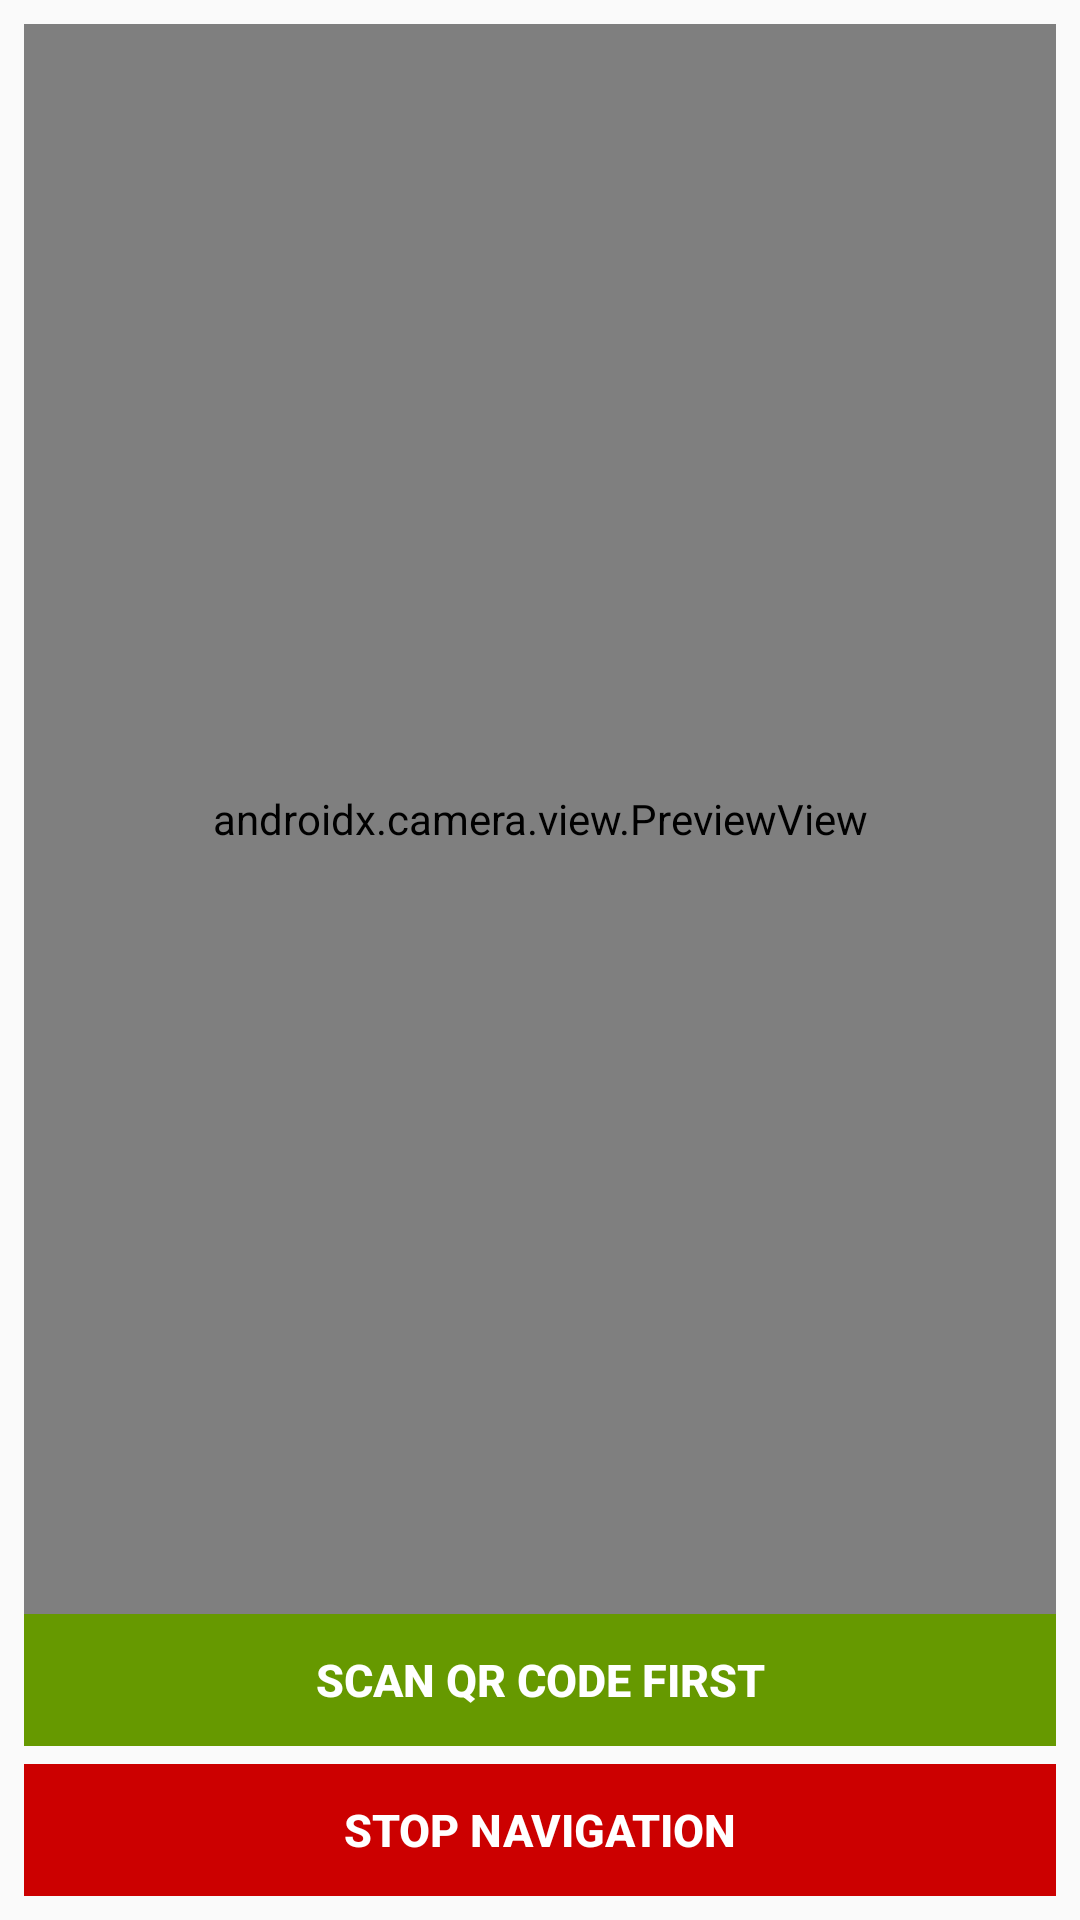

Write the Android layout XML for this screen, with the resource values it uses.
<!-- AndroidManifest.xml: application theme Theme.AppCompat.Light.DarkActionBar -->
<!-- res/layout/fragment_camera.xml -->
<?xml version="1.0" encoding="utf-8"?>
<androidx.constraintlayout.widget.ConstraintLayout
    xmlns:android="http://schemas.android.com/apk/res/android"
    xmlns:app="http://schemas.android.com/apk/res-auto"
    android:layout_width="match_parent"
    android:layout_height="match_parent"
    android:padding="@dimen/screen_padding">

    
    <androidx.camera.view.PreviewView
        android:id="@+id/previewView"
        android:layout_width="0dp"
        android:layout_height="0dp"
        android:scaleType="fitCenter"
        app:layout_constraintTop_toTopOf="parent"
        app:layout_constraintBottom_toTopOf="@id/buttonContainer"
        app:layout_constraintStart_toStartOf="parent"
        app:layout_constraintEnd_toEndOf="parent"
        app:layout_constraintVertical_chainStyle="packed"
        app:layout_constraintVertical_bias="0.0" />

    
    <LinearLayout
        android:id="@+id/buttonContainer"
        android:layout_width="0dp"
        android:layout_height="wrap_content"
        android:orientation="vertical"
        android:layout_marginTop="@dimen/button_spacing"
        app:layout_constraintBottom_toBottomOf="parent"
        app:layout_constraintStart_toStartOf="parent"
        app:layout_constraintEnd_toEndOf="parent">

        
        <Button
            android:id="@+id/startNavigationButton"
            android:layout_width="match_parent"
            android:layout_height="wrap_content"
            android:minHeight="@dimen/min_touch_target"
            android:text="Scan QR Code First"
            android:textSize="@dimen/button_text_size"
            android:textStyle="bold"
            android:padding="@dimen/button_padding"
            android:background="@android:color/holo_green_dark"
            android:textColor="@android:color/white"
            android:enabled="false"
            android:layout_marginBottom="@dimen/button_spacing" />

        
        <Button
            android:id="@+id/stopNavigationButton"
            android:layout_width="match_parent"
            android:layout_height="wrap_content"
            android:minHeight="@dimen/min_touch_target"
            android:text="Stop Navigation"
            android:textSize="@dimen/button_text_size"
            android:textStyle="bold"
            android:padding="@dimen/button_padding"
            android:background="@android:color/holo_red_dark"
            android:textColor="@android:color/white"
            android:enabled="false" />
    </LinearLayout>

</androidx.constraintlayout.widget.ConstraintLayout>
<!-- resources referenced by this layout -->
<resources>
  <dimen name="button_padding">14dp</dimen>
  <dimen name="button_spacing">10dp</dimen>
  <dimen name="button_text_size">18sp</dimen>
  <dimen name="min_touch_target">48dp</dimen>
  <dimen name="screen_padding">12dp</dimen>
</resources>
